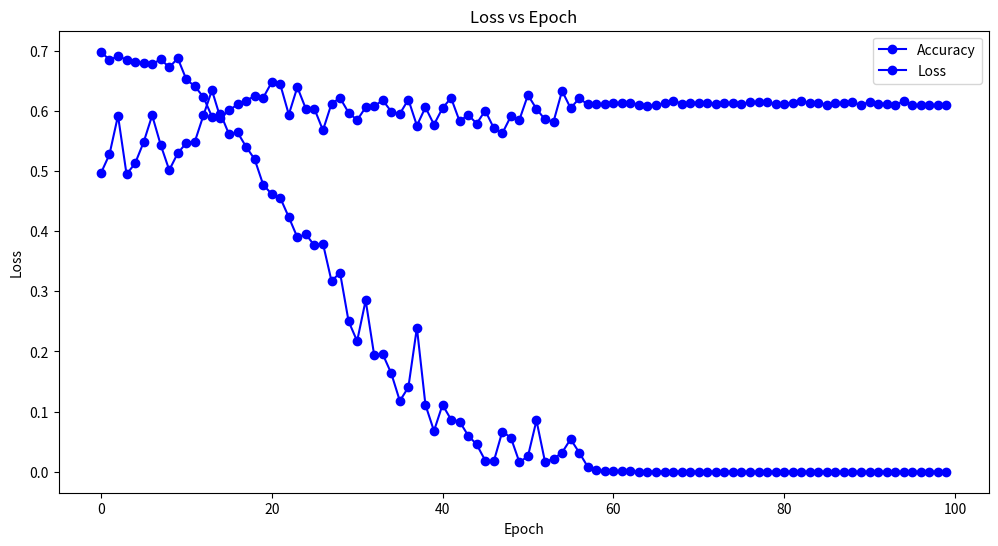

This chart was generated by the following Python code:
import matplotlib.pyplot as plt

#This is the accuracies of the first 100 epoch 
accuracies = [0.4962, 0.5274, 0.5917, 0.4944, 0.5124, 0.5476, 0.5922, 0.5431, 0.5013, 0.5294, 0.5464, 0.5487, 0.5922, 0.6340, 0.5876, 0.6005, 0.6104, 0.6167, 0.6243, 0.6215, 0.6473, 0.6436, 0.5936, 0.6391, 0.6030, 0.6030, 0.5675, 0.6116, 0.6212, 0.5968, 0.5843, 0.6056, 0.6073, 0.6175, 0.5985, 0.5948, 0.6186, 0.5752, 0.6056, 0.5769, 0.6042, 0.6212, 0.5825, 0.5931, 0.5786, 0.6002, 0.5712, 0.5624, 0.5907, 0.5848, 0.6260, 0.6030, 0.5854, 0.5819, 0.6329, 0.6042, 0.6204, 0.6106, 0.6110, 0.6112, 0.6126, 0.6126, 0.6135, 0.6098, 0.6081, 0.6087, 0.6130, 0.6167, 0.6118, 0.6130, 0.6135, 0.6124, 0.6118, 0.6135, 0.6124, 0.6106, 0.6141, 0.6147, 0.6141, 0.6112, 0.6118, 0.6130, 0.6153, 0.6135, 0.6130, 0.6101, 0.6124, 0.6135, 0.6141, 0.6095, 0.6147, 0.6112, 0.6118, 0.6093, 0.6159, 0.6098, 0.6087, 0.6093, 0.6093, 0.6093]
#This is the loss for the first 100 epoch
loss = [0.6979881910716786, 0.6844412877279169, 0.6904780426446129, 0.684895454084172, 0.6812622880234438, 0.6792347308467416, 0.6771022852729348, 0.6855413440395804, 0.6720500413109275, 0.6870778799057007, 0.6519009260570302, 0.6404731641797459, 0.6227208665188622, 0.5900690169895396, 0.5951909887440064, 0.5607741247205174, 0.5638843687141643, 0.5399825283709694, 0.5193865106386297, 0.4769795151317821, 0.46142111543346853, 0.45512034174273996, 0.4230612568995532, 0.3895933969932444, 0.39457252358689027, 0.3760155246538274, 0.37903575160924124, 0.3169827342909925, 0.3307492321028429, 0.25006428689641114, 0.2171676978468895, 0.284952069468358, 0.19351636508808417, 0.19536656217978282, 0.1634677432696609, 0.11777753673274727, 0.14037292516406844, 0.23939100105096311, 0.11117816716432571, 0.06792027106070343, 0.11127064086715965, 0.08680430388845065, 0.08349954084876705, 0.0602918595815187, 0.04537964773172622, 0.018756276154068902, 0.017304050311555758, 0.0667554905932561, 0.056819359415813404, 0.01601847937426475, 0.0256724186885335, 0.08536267633248559, 0.016678674338275894, 0.021344836472588426, 0.03200960334951935, 0.054271318350562495, 0.032041940687443406, 0.008468315467539737, 0.0025479644400012843, 0.0009727750567596077, 0.0007114587334559902, 0.0006080651262035483, 0.0005404480839120772, 0.0004825884388992563, 0.00043984228036339013, 0.0004121263824773076, 0.00037888841025586077, 0.0003548304273007328, 0.0003334864805390894, 0.0003150697696529438, 0.0002981368049992906, 0.00028354384695001715, 0.00027058320034377496, 0.0002587148782742374, 0.00024809086993199717, 0.00023693855730337366, 0.0002282507754417191, 0.00022031878153725034, 0.00021815271654358024, 0.0002045452338814571, 0.00019706551778226103, 0.00019002843627651388, 0.0001844407169675619, 0.00017817121774629305, 0.00017225533241905985, 0.00016851070519324448, 0.00016327866144231795, 0.0001579179693448275, 0.00015318737795870917, 0.00014883789652444916, 0.00014545178911409013, 0.00014506131992675364, 0.00013773206635104383, 0.00013385336698026068, 0.00013058477484532085, 0.00012730956672492218, 0.00012449162686072455, 0.00012149684548871043, 0.0001185430414539844, 0.00011599305349484305]


epoch = list(range(100))


plt.figure(figsize=(12, 6))
plt.plot(epoch, accuracies, marker='o', linestyle='-', color='b', label='Accuracy')
plt.title('Accuracy vs Epoch')
plt.xlabel('Epoch')
plt.ylabel('Accuracy')
plt.legend()
plt.grid(True)
plt.show()



plt.plot(range(len(loss)), loss, marker='o', linestyle='-', color='b', label='Loss')
plt.title('Loss vs Epoch')
plt.xlabel('Epoch')
plt.ylabel('Loss')
plt.legend()
plt.grid()
plt.show()